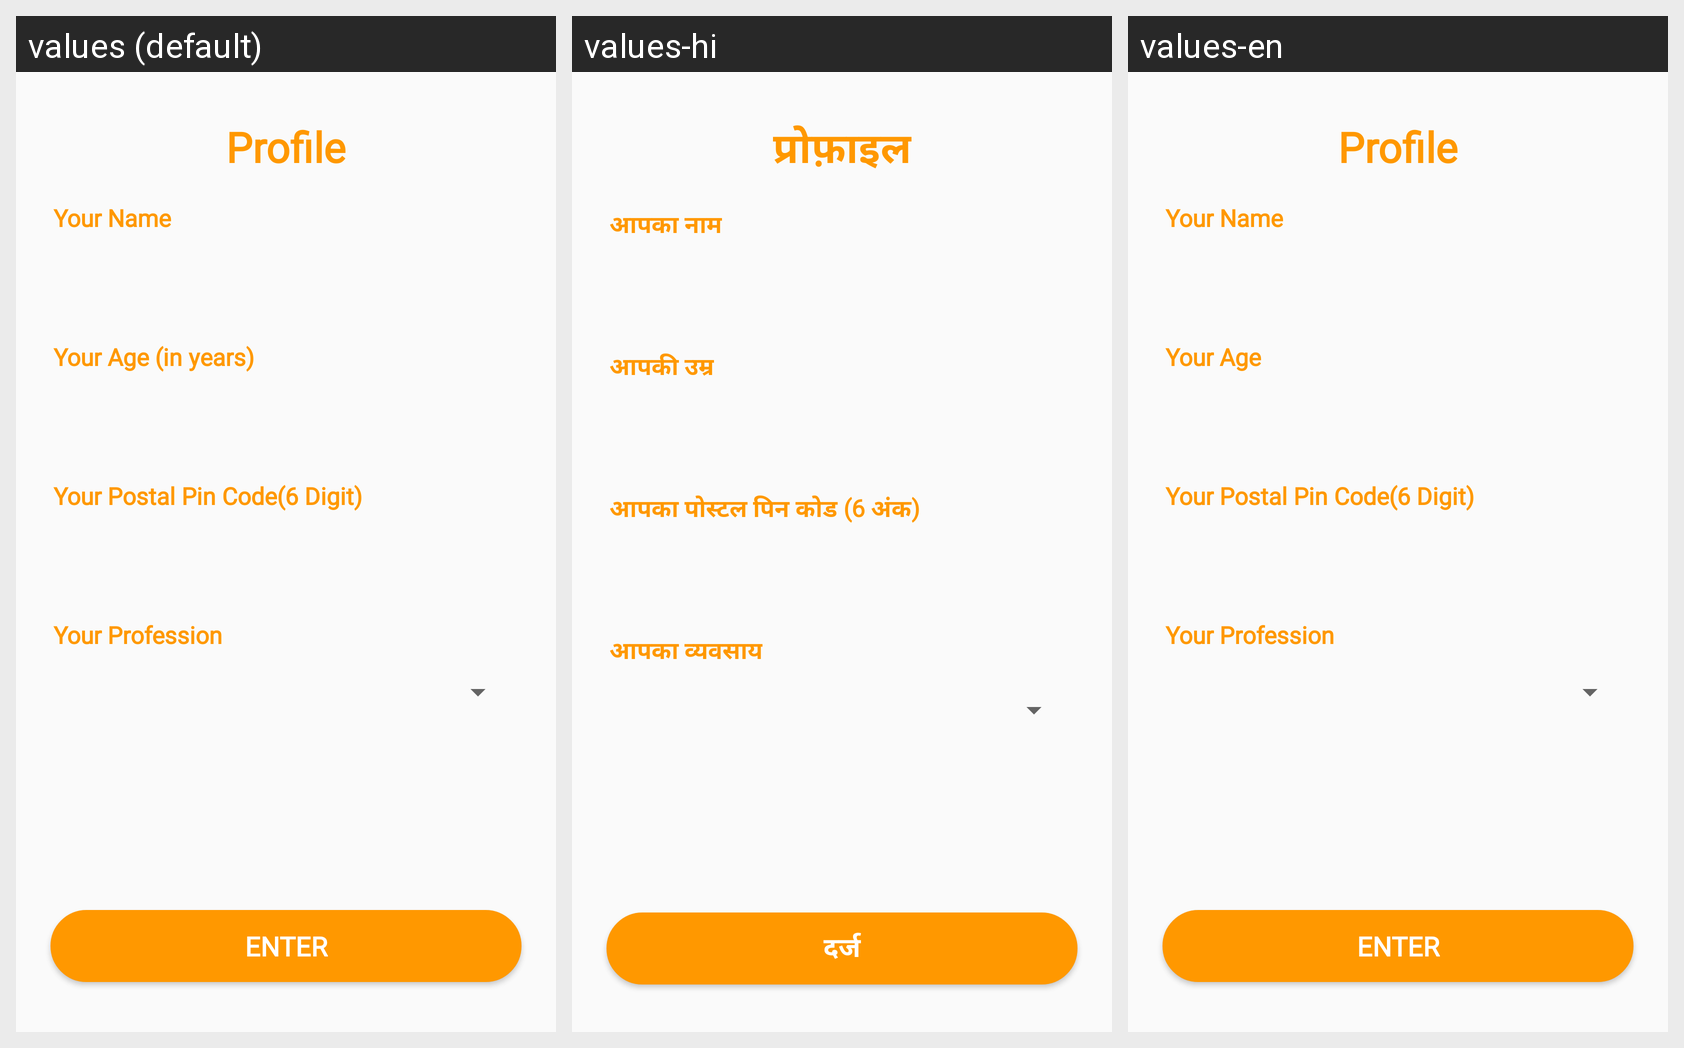

The same Android screen rendered under several of its app's locales, left to right. List the strings drawn on it with the default value and each locale's translation.
Android screen res/layout/fragment_profile.xml rendered under 3 locales, left to right: values (default), values-hi, values-en. Device: Nexus 5 (rendered at 1080×1920; each locale shown at half size, 540×960, under a caption strip naming it); theme AppTheme.
Strings drawn on this screen, with the default value and each locale's value (text and hints the layout hard-codes, and strings that could not be matched under every locale, appear in the picture but are not listed):

profile
  values: Profile
  values-hi: प्रोफ़ाइल
  values-en: Profile

name
  values: Your Name
  values-hi: आपका नाम
  values-en: Your Name

age
  values: Your Age (in years)
  values-hi: आपकी उम्र
  values-en: Your Age

pin_code
  values: Your Postal Pin Code(6 Digit)
  values-hi: आपका पोस्टल पिन कोड (6 अंक)
  values-en: Your Postal Pin Code(6 Digit)

proffession
  values: Your Profession
  values-hi: आपका व्यवसाय
  values-en: Your Profession

enter
  values: Enter
  values-hi: दर्ज
  values-en: Enter
